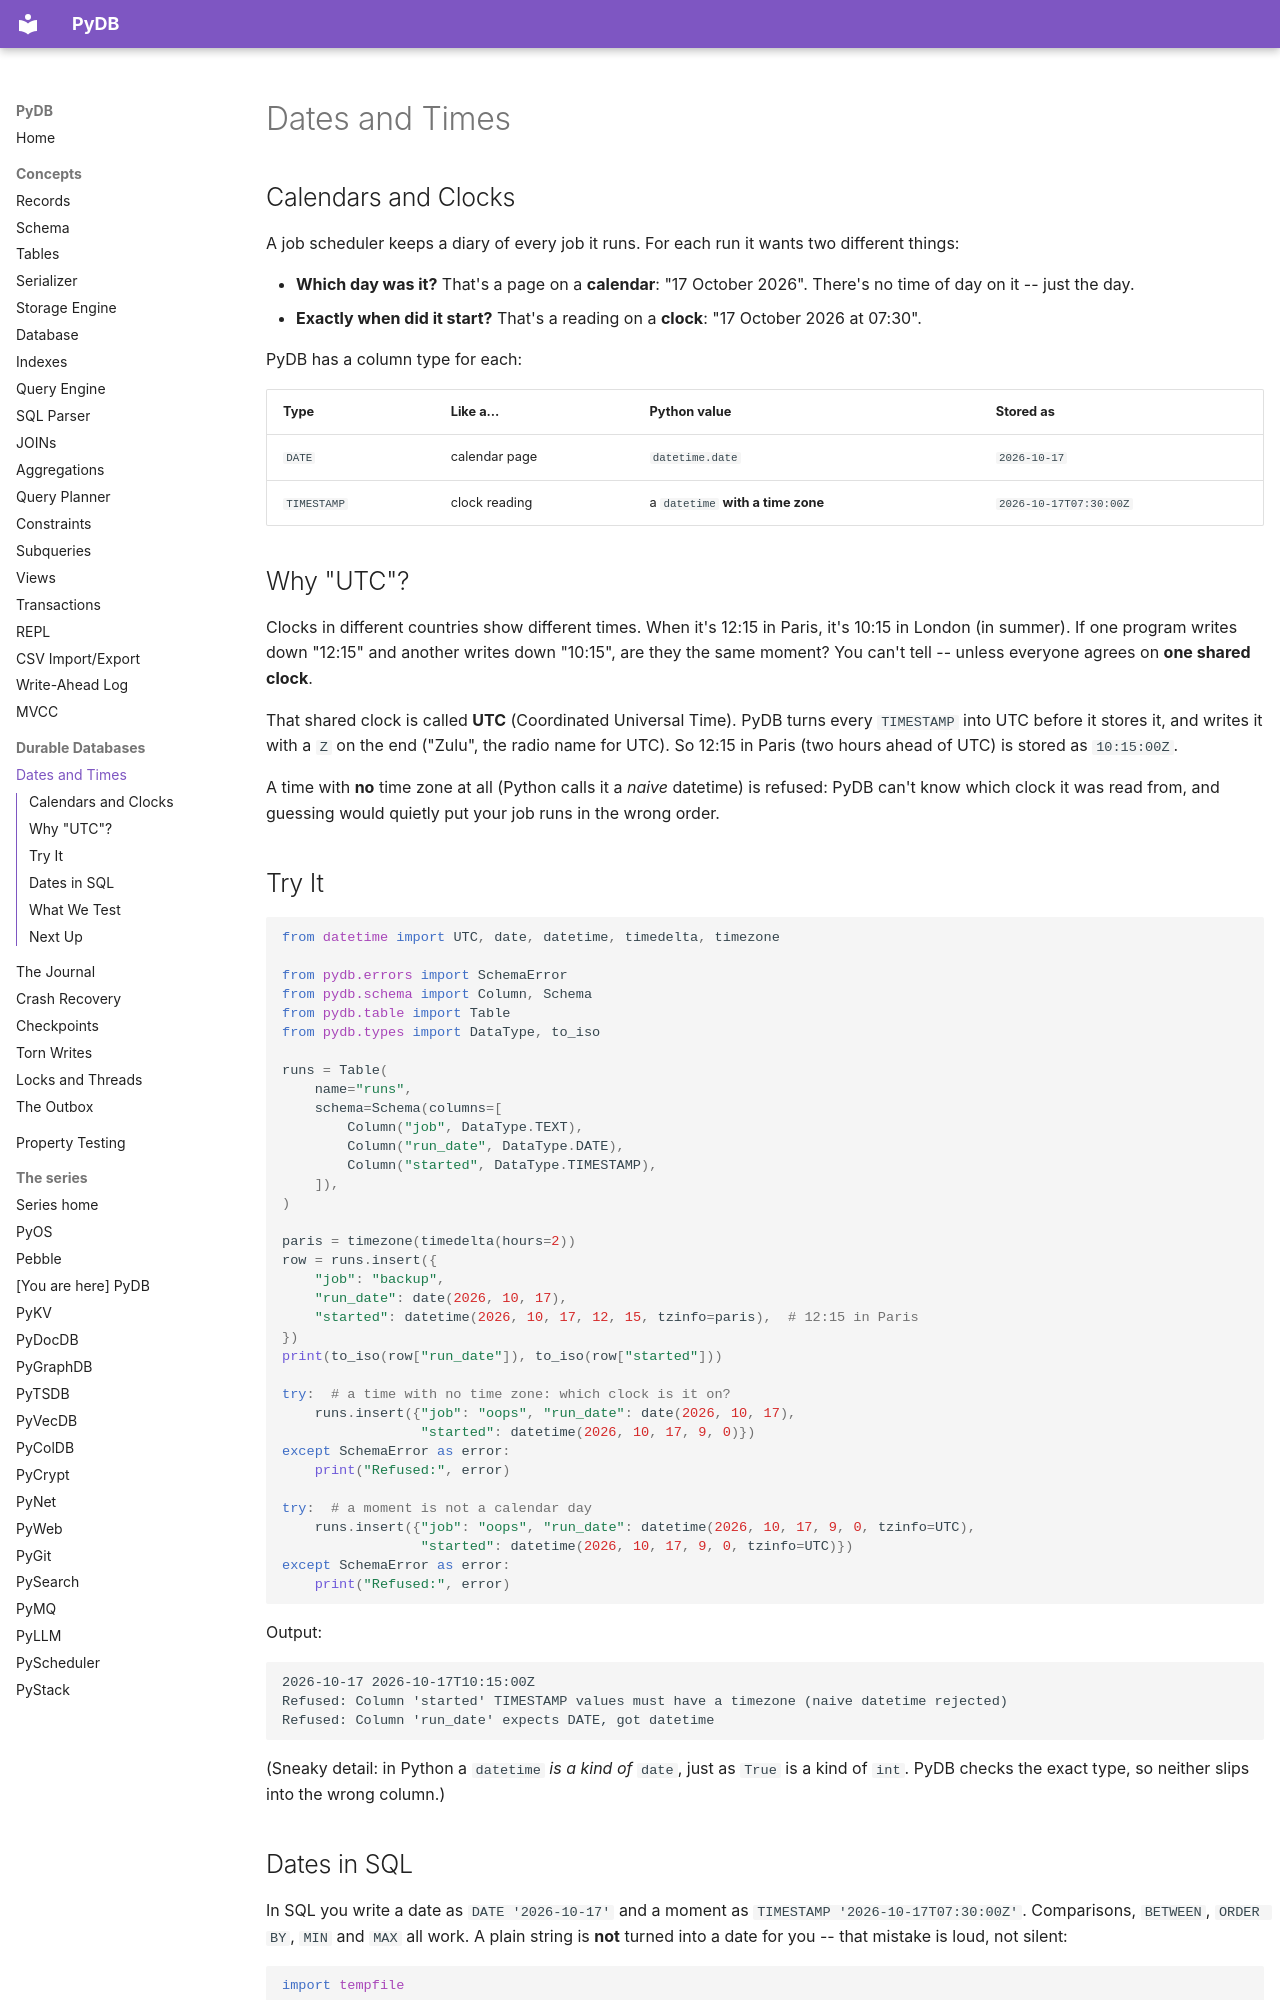

repository: robcox2910/pydb · page: concepts/dates-and-times/index.html · generator: mkdocs

# Dates and Times

## Calendars and Clocks

A job scheduler keeps a diary of every job it runs. For each run it wants
two different things:

- **Which day was it?** That's a page on a **calendar**: "17 October 2026".
  There's no time of day on it -- just the day.
- **Exactly when did it start?** That's a reading on a **clock**:
  "17 October 2026 at 07:30".

PyDB has a column type for each:

| Type | Like a... | Python value | Stored as |
|------|-----------|--------------|-----------|
| `DATE` | calendar page | `datetime.date` | `2026-10-17` |
| `TIMESTAMP` | clock reading | a `datetime` **with a time zone** | `2026-10-17T07:30:00Z` |

## Why "UTC"?

Clocks in different countries show different times. When it's 12:15 in
Paris, it's 10:15 in London (in summer). If one program writes down
"12:15" and another writes down "10:15", are they the same moment? You
can't tell -- unless everyone agrees on **one shared clock**.

That shared clock is called **UTC** (Coordinated Universal Time). PyDB
turns every `TIMESTAMP` into UTC before it stores it, and writes it with a
`Z` on the end ("Zulu", the radio name for UTC). So 12:15 in Paris
(two hours ahead of UTC) is stored as `10:15:00Z`.

A time with **no** time zone at all (Python calls it a *naive* datetime) is
refused: PyDB can't know which clock it was read from, and guessing would
quietly put your job runs in the wrong order.

## Try It

```python
from datetime import UTC, date, datetime, timedelta, timezone

from pydb.errors import SchemaError
from pydb.schema import Column, Schema
from pydb.table import Table
from pydb.types import DataType, to_iso

runs = Table(
    name="runs",
    schema=Schema(columns=[
        Column("job", DataType.TEXT),
        Column("run_date", DataType.DATE),
        Column("started", DataType.TIMESTAMP),
    ]),
)

paris = timezone(timedelta(hours=2))
row = runs.insert({
    "job": "backup",
    "run_date": date(2026, 10, 17),
    "started": datetime(2026, 10, 17, 12, 15, tzinfo=paris),  # 12:15 in Paris
})
print(to_iso(row["run_date"]), to_iso(row["started"]))

try:  # a time with no time zone: which clock is it on?
    runs.insert({"job": "oops", "run_date": date(2026, 10, 17),
                 "started": datetime(2026, 10, 17, 9, 0)})
except SchemaError as error:
    print("Refused:", error)

try:  # a moment is not a calendar day
    runs.insert({"job": "oops", "run_date": datetime(2026, 10, 17, 9, 0, tzinfo=UTC),
                 "started": datetime(2026, 10, 17, 9, 0, tzinfo=UTC)})
except SchemaError as error:
    print("Refused:", error)
```

Output:

```
2026-10-17 2026-10-17T10:15:00Z
Refused: Column 'started' TIMESTAMP values must have a timezone (naive datetime rejected)
Refused: Column 'run_date' expects DATE, got datetime
```

(Sneaky detail: in Python a `datetime` *is a kind of* `date`, just as
`True` is a kind of `int`. PyDB checks the exact type, so neither slips
into the wrong column.)
